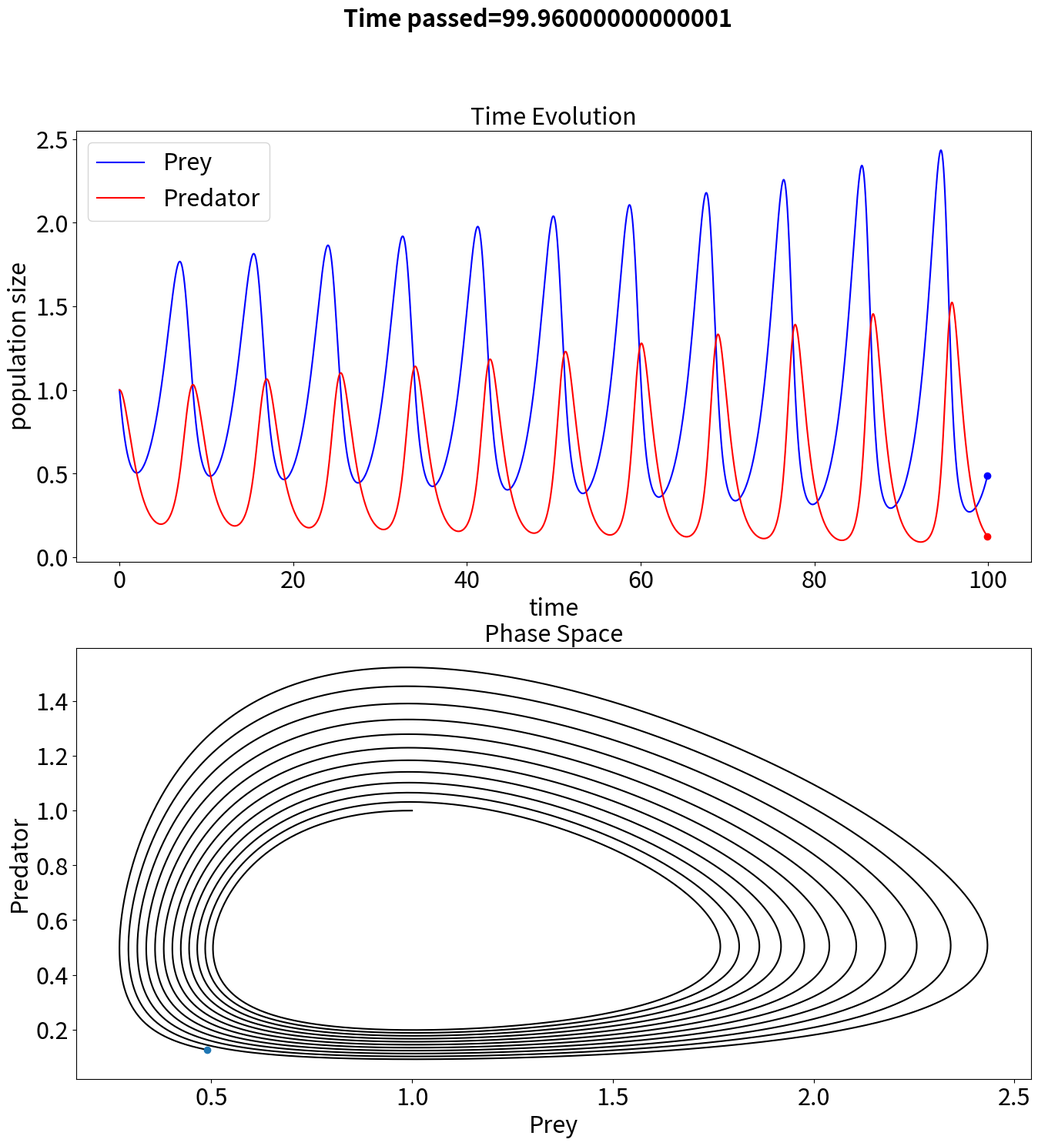

Python code for this plot:
import numpy as np
import matplotlib.pyplot as plt
import matplotlib.animation as animation

FONT_SIZE=22



## population matrix for n_species, for n_timesteps

Total_time=100
timestep = 1/50

n_species = 2


T = np.arange(0,Total_time, timestep)
n_timesteps = np.size(T)

x = np.zeros((n_timesteps,n_species))

dxdt = np.zeros((n_timesteps,n_species))
##
#inherent growth rate r, and interaction alpha, independent of time

r = np.ones((1,n_species))
alpha = np.ones((n_species,n_species))

# r = np.array([[1,0.72,1.53, 1.27]])

# alpha = np.array([[1, 1.09, 1.52, 0],
#                  [0, 1, 0.44, 1.36],
#                  [2.33, 0, 1, 0.47],
#                  [1.21, 0.51, 0.35, 1]])

# #print (alpha)

# ## initial conditions

# x[0,:] = np.ones((1,n_species))

r = np.array([[.6,-1]])

alpha = np.array([[0, 2],
                 [1, 0]])

#print (alpha)

#x[0,:] = np.ones((1,n_species))
x[0,:] = np.array([[1,1]])

# numerical solver

for l in range(n_timesteps-1):
    
    for i in range(n_species):
        
        alpha_x_prod = 0
        
        for j in range(n_species):
            
            alpha_x_prod = alpha_x_prod + alpha[i,j]*x[l,j]
#            print(alpha_x_prod)
#        print('r',r[0,i])
#        print('x',x[l,i])
            
        dxdt[l,i] = r[0,i]*x[l,i]*(1-alpha_x_prod)
    
    
    ### euler method:
    
    x[l+1,:] = dxdt [l,:] * timestep + x[l,:]
    
#print(x[:5,2],T[:5])
#
#print('done')

########### animate the result
#



#    ax2.legend(fontsize=FONT_SIZE)

fig, ((ax1),(ax2)) = plt.subplots(2,1,figsize=(16,16))

fig.suptitle('Time passed='+str(T[l]), weight='bold',fontsize=FONT_SIZE)
   
ax1.clear()  # Clears the figure to update the line, point,      
ax2.clear()  # Clears the figure to update the line, point,      

#### time evol

#    for i in range(n_species):

ax1.plot(T[:l], x[:l,0], label='Prey', color = 'blue')
ax1.plot(T[l-1], x[l-1,0], 'o', color = 'blue')
ax1.plot(T[:l], x[:l,1], label='Predator', color = 'red')
ax1.plot(T[l-1], x[l-1,1], 'o', color = 'red')


#        print(x[:l,i])
#        print(T[:l])

ax1.set_title('Time Evolution',fontsize=FONT_SIZE)
ax1.set_ylabel('population size', fontsize=FONT_SIZE)
ax1.set_xlabel('time', fontsize=FONT_SIZE)
ax1.tick_params(axis='both', labelsize=FONT_SIZE)
ax1.tick_params(axis='both', labelsize=FONT_SIZE)
ax1.legend(fontsize=FONT_SIZE)


###### phase space
#    for i in range(n_species):

ax2.plot(x[:l,0], x[:l,1], color = 'black')
ax2.plot(x[l-1,0], x[l-1,1], 'o')
    
#        print(x[:l,i])
#        print(T[:l])

ax2.set_title('Phase Space',fontsize=FONT_SIZE)
ax2.set_ylabel('Predator', fontsize=FONT_SIZE)
ax2.set_xlabel('Prey', fontsize=FONT_SIZE)
ax2.tick_params(axis='both', labelsize=FONT_SIZE)
ax2.tick_params(axis='both', labelsize=FONT_SIZE)
#    
savefile = '2D_total_time='+str(Total_time)+'.png'
plt.savefig(savefile)
plt.close()
